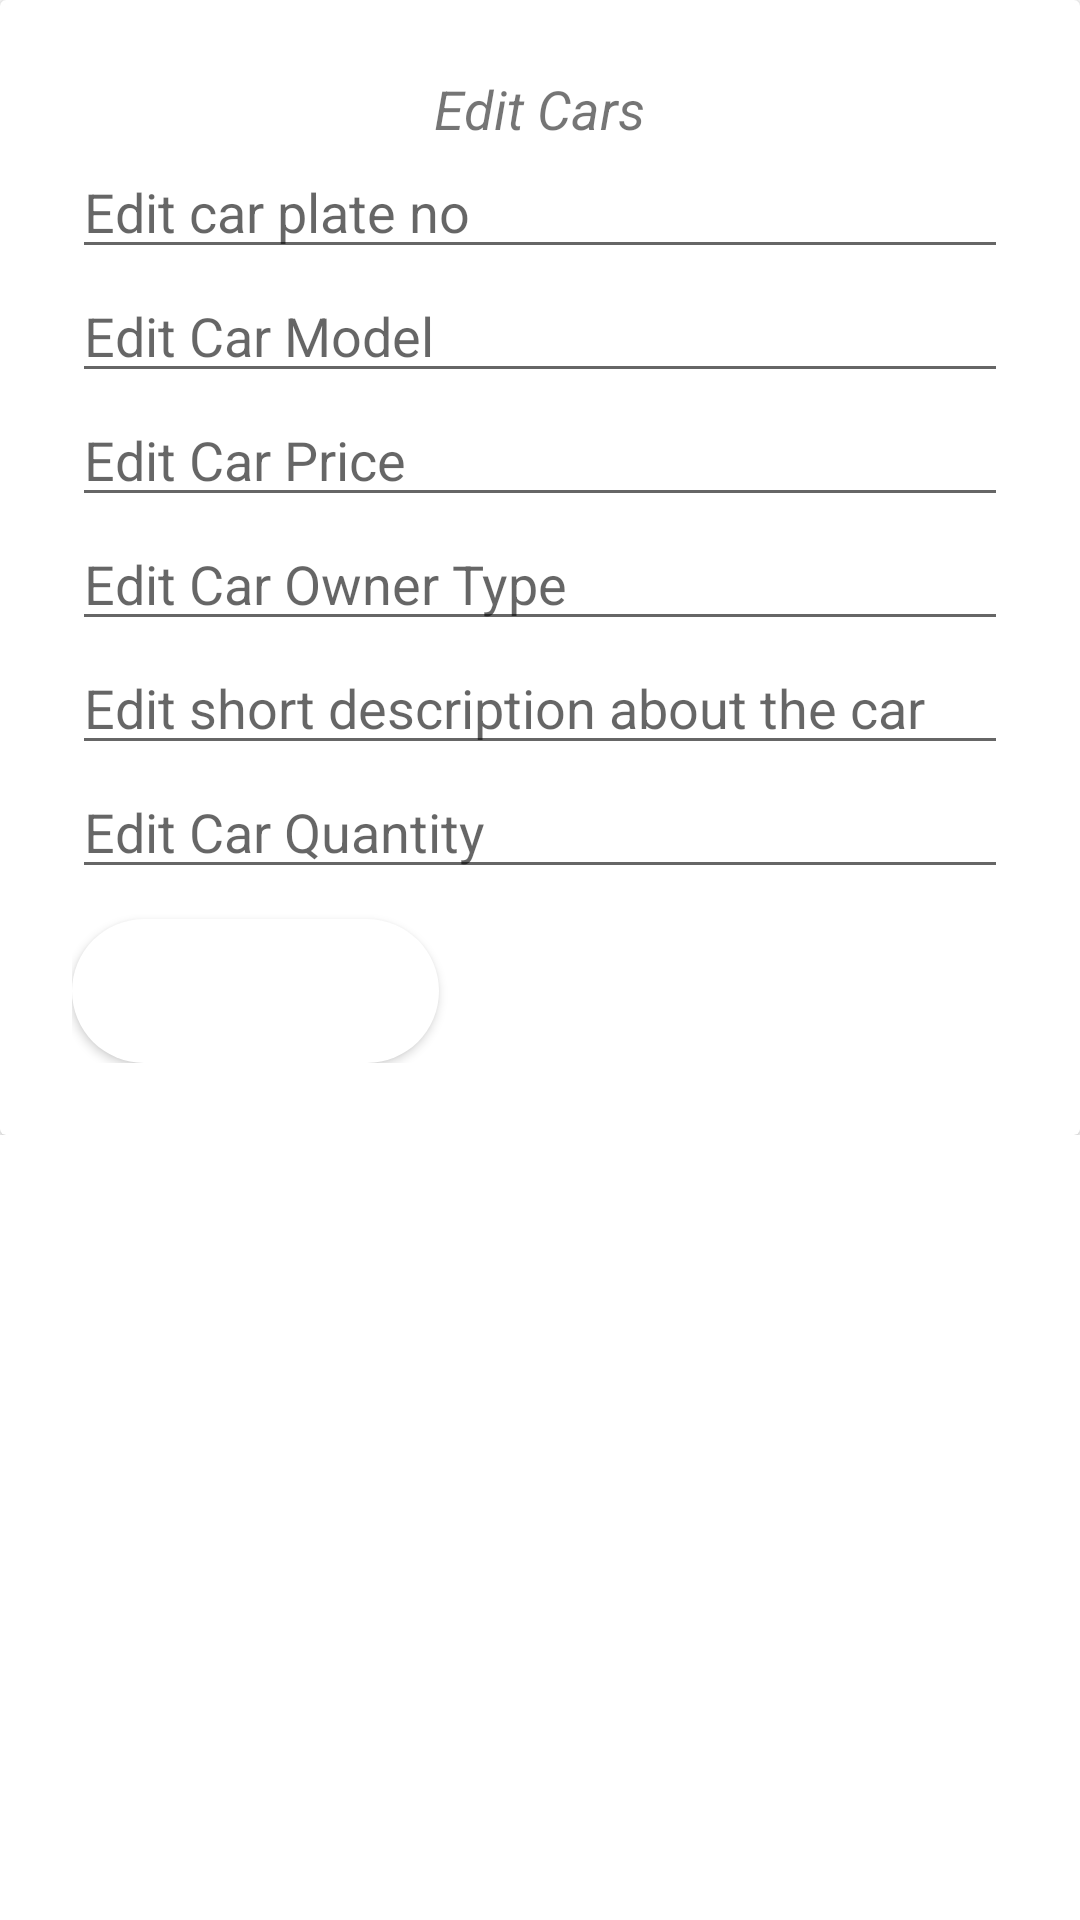

Produce the Android XML layout that renders to this screen, including the resource entries it uses.
<!-- AndroidManifest.xml: application theme Theme.TestCarAppWithFragment -->
<!-- res/layout/pop_up_for_editing_car.xml -->
<?xml version="1.0" encoding="utf-8"?>
<androidx.constraintlayout.widget.ConstraintLayout xmlns:android="http://schemas.android.com/apk/res/android"
    android:layout_width="match_parent"
    android:layout_height="match_parent">

    <ScrollView
        android:id="@+id/layout_id"
        android:orientation="vertical"
        android:layout_width="match_parent"
        android:layout_height="match_parent">

        <LinearLayout
            android:layout_width="match_parent"
            android:layout_height="wrap_content" >

            <androidx.cardview.widget.CardView
                android:layout_width="wrap_content"
                android:layout_height="wrap_content">

                <RelativeLayout
                    android:padding="24dp"
                    android:layout_width="match_parent"
                    android:layout_height="wrap_content" >

                    <TextView
                        android:id="@+id/title"
                        android:layout_centerHorizontal="true"
                        android:layout_width="wrap_content"
                        android:layout_height="wrap_content"
                        android:text="Edit Cars"
                        android:textSize="18sp"
                        android:textStyle="italic" />

                    <EditText
                        android:id="@+id/editCarPlateNo"
                        android:layout_width="match_parent"
                        android:layout_height="wrap_content"
                        android:layout_below="@+id/title"
                        android:hint="Edit car plate no"
                        android:inputType="text"/>



                    <EditText
                        android:id="@+id/editCarModel"
                        android:layout_width="match_parent"
                        android:layout_height="wrap_content"
                        android:layout_below="@+id/editCarPlateNo"
                        android:hint="Edit Car Model"
                        android:inputType="text"/>

                    <EditText
                        android:id="@+id/editCarPrice"
                        android:inputType="number"
                        android:layout_width="match_parent"
                        android:layout_height="wrap_content"
                        android:layout_below="@+id/editCarModel"
                        android:hint="Edit Car Price" />

                    <EditText
                        android:id="@+id/editCarOwnerType"
                        android:layout_width="match_parent"
                        android:layout_height="wrap_content"
                        android:layout_below="@+id/editCarPrice"
                        android:hint="Edit Car Owner Type"
                        android:inputType="text" />

                    <EditText
                        android:id="@+id/editCarShortDescription"
                        android:layout_width="match_parent"
                        android:layout_height="wrap_content"
                        android:layout_below="@+id/editCarOwnerType"
                        android:hint="Edit short description about the car"
                        android:inputType="text"/>

                    <EditText
                        android:id="@+id/editCarQuantity"
                        android:layout_width="match_parent"
                        android:layout_height="wrap_content"
                        android:layout_below="@+id/editCarShortDescription"
                        android:hint="Edit Car Quantity"
                        android:inputType="number"/>




                    <Button
                        android:id="@+id/updateCarButton"
                        android:layout_width="wrap_content"
                        android:layout_height="wrap_content"
                        android:layout_below="@+id/editCarQuantity"
                        android:layout_marginTop="10dp"
                        android:background="@drawable/buttonshape"
                        android:text="Update Car in DB"
                        android:textColor="#FFFFFF"
                        android:textSize="14sp"
                        android:textStyle="bold" />




                </RelativeLayout>




            </androidx.cardview.widget.CardView>




        </LinearLayout>



    </ScrollView>

</androidx.constraintlayout.widget.ConstraintLayout>
<!-- resources referenced by this layout -->
<resources>
  <!-- drawable buttonshape (drawable) -->
  <?xml version="1.0" encoding="utf-8"?>
  <shape xmlns:android="http://schemas.android.com/apk/res/android"
      android:shape="rectangle">
  
      <solid android:color="@color/white" />
      <corners android:radius="30dp" />
  
  
  </shape>
  <style name="Theme.TestCarAppWithFragment" parent="Theme.MaterialComponents.DayNight.NoActionBar">
          
          <item name="colorPrimary">@color/purple_500</item>
          <item name="colorPrimaryVariant">@color/purple_700</item>
          <item name="colorOnPrimary">@color/white</item>
          
          <item name="colorSecondary">@color/teal_200</item>
          <item name="colorSecondaryVariant">@color/teal_700</item>
          <item name="colorOnSecondary">@color/black</item>
          
          <item name="android:statusBarColor" tools:targetApi="l">?attr/colorPrimaryVariant</item>
          
      </style>
  <color name="white">#FFFFFFFF</color>
  <color name="purple_500">#FF6200EE</color>
  <color name="purple_700">#FF3700B3</color>
  <color name="teal_200">#FF03DAC5</color>
  <color name="teal_700">#FF018786</color>
  <color name="black">#FF000000</color>
</resources>
